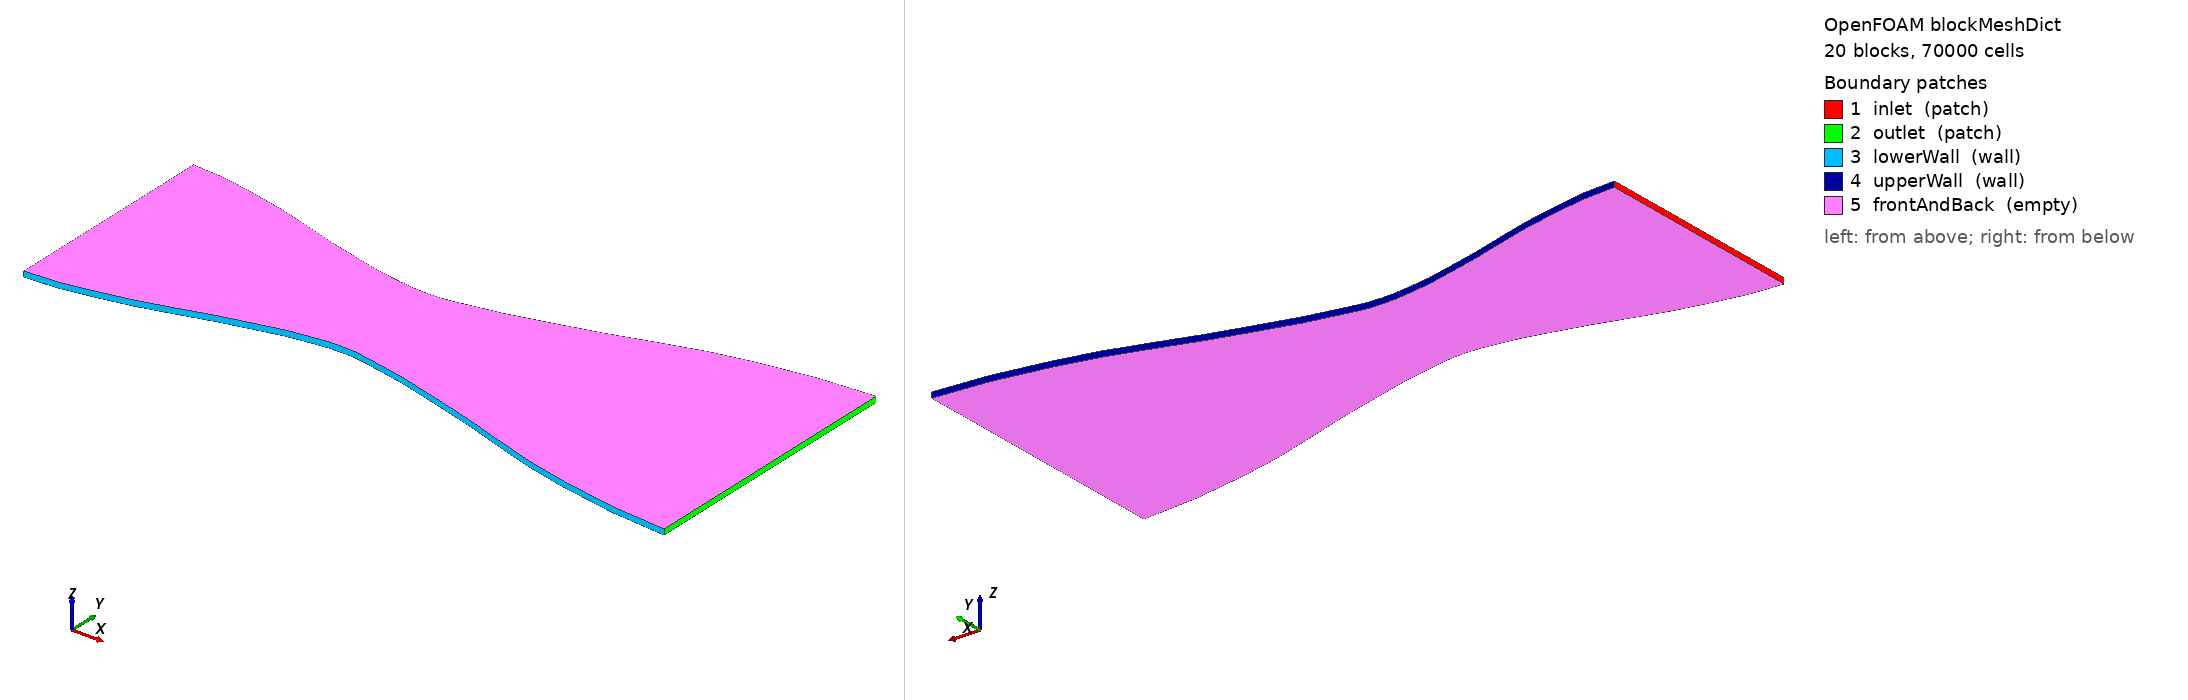

OpenFOAM case: the mesh blockMesh builds from blockMeshDict, 20 block(s), 70000 cells. Boundary patches (legend numbers): 1 inlet (patch), 2 outlet (patch), 3 lowerWall (wall), 4 upperWall (wall), 5 frontAndBack (empty). Left view from above one corner, right view from below the opposite corner. Boundary conditions: 1 field file(s) under 0/; 5 of 5 drawn patches have an entry in a shipped field file.

=== system/blockMeshDict ===
/*--------------------------------*- C++ -*----------------------------------*\
| =========                 |                                                 |
| \\      /  F ield         | OpenFOAM                                        |
|  \\    /   O peration     | blockMeshDict                                   |
|   \\  /    A nd           | 2D converging-diverging Laval nozzle            |
|    \\/     M anipulation  |                                                 |
\*---------------------------------------------------------------------------*/

FoamFile
{
    version     2.0;
    format      ascii;
    class       dictionary;
    object      blockMeshDict;
}

convertToMeters 1;

vertices
(
    (0.000 -0.0200 -0.0005)
    (0.000  0.0000 -0.0005)
    (0.000  0.0200 -0.0005)
    (0.000 -0.0200  0.0005)
    (0.000  0.0000  0.0005)
    (0.000  0.0200  0.0005)

    (0.012 -0.0185 -0.0005)
    (0.012  0.0000 -0.0005)
    (0.012  0.0185 -0.0005)
    (0.012 -0.0185  0.0005)
    (0.012  0.0000  0.0005)
    (0.012  0.0185  0.0005)

    (0.024 -0.0155 -0.0005)
    (0.024  0.0000 -0.0005)
    (0.024  0.0155 -0.0005)
    (0.024 -0.0155  0.0005)
    (0.024  0.0000  0.0005)
    (0.024  0.0155  0.0005)

    (0.036 -0.0122 -0.0005)
    (0.036  0.0000 -0.0005)
    (0.036  0.0122 -0.0005)
    (0.036 -0.0122  0.0005)
    (0.036  0.0000  0.0005)
    (0.036  0.0122  0.0005)

    (0.045 -0.0104 -0.0005)
    (0.045  0.0000 -0.0005)
    (0.045  0.0104 -0.0005)
    (0.045 -0.0104  0.0005)
    (0.045  0.0000  0.0005)
    (0.045  0.0104  0.0005)

    (0.050 -0.0100 -0.0005)
    (0.050  0.0000 -0.0005)
    (0.050  0.0100 -0.0005)
    (0.050 -0.0100  0.0005)
    (0.050  0.0000  0.0005)
    (0.050  0.0100  0.0005)

    (0.055 -0.0105 -0.0005)
    (0.055  0.0000 -0.0005)
    (0.055  0.0105 -0.0005)
    (0.055 -0.0105  0.0005)
    (0.055  0.0000  0.0005)
    (0.055  0.0105  0.0005)

    (0.070 -0.0140 -0.0005)
    (0.070  0.0000 -0.0005)
    (0.070  0.0140 -0.0005)
    (0.070 -0.0140  0.0005)
    (0.070  0.0000  0.0005)
    (0.070  0.0140  0.0005)

    (0.085 -0.0185 -0.0005)
    (0.085  0.0000 -0.0005)
    (0.085  0.0185 -0.0005)
    (0.085 -0.0185  0.0005)
    (0.085  0.0000  0.0005)
    (0.085  0.0185  0.0005)

    (0.100 -0.0225 -0.0005)
    (0.100  0.0000 -0.0005)
    (0.100  0.0225 -0.0005)
    (0.100 -0.0225  0.0005)
    (0.100  0.0000  0.0005)
    (0.100  0.0225  0.0005)

    (0.120 -0.0250 -0.0005)
    (0.120  0.0000 -0.0005)
    (0.120  0.0250 -0.0005)
    (0.120 -0.0250  0.0005)
    (0.120  0.0000  0.0005)
    (0.120  0.0250  0.0005)
);

blocks
(
    hex (0 6 7 1 3 9 10 4)       (45 70 1) simpleGrading (0.75 4.0 1)
    hex (6 12 13 7 9 15 16 10)    (45 70 1) simpleGrading (0.65 4.0 1)
    hex (12 18 19 13 15 21 22 16) (55 70 1) simpleGrading (0.55 4.0 1)
    hex (18 24 25 19 21 27 28 22) (60 70 1) simpleGrading (0.45 4.0 1)
    hex (24 30 31 25 27 33 34 28) (65 70 1) simpleGrading (0.35 4.0 1)

    hex (30 36 37 31 33 39 40 34) (65 70 1) simpleGrading (2.80 4.0 1)
    hex (36 42 43 37 39 45 46 40) (60 70 1) simpleGrading (2.20 4.0 1)
    hex (42 48 49 43 45 51 52 46) (45 70 1) simpleGrading (1.70 4.0 1)
    hex (48 54 55 49 51 57 58 52) (35 70 1) simpleGrading (1.35 4.0 1)
    hex (54 60 61 55 57 63 64 58) (25 70 1) simpleGrading (1.15 4.0 1)

    hex (1 7 8 2 4 10 11 5)       (45 70 1) simpleGrading (0.75 0.25 1)
    hex (7 13 14 8 10 16 17 11)   (45 70 1) simpleGrading (0.65 0.25 1)
    hex (13 19 20 14 16 22 23 17) (55 70 1) simpleGrading (0.55 0.25 1)
    hex (19 25 26 20 22 28 29 23) (60 70 1) simpleGrading (0.45 0.25 1)
    hex (25 31 32 26 28 34 35 29) (65 70 1) simpleGrading (0.35 0.25 1)

    hex (31 37 38 32 34 40 41 35) (65 70 1) simpleGrading (2.80 0.25 1)
    hex (37 43 44 38 40 46 47 41) (60 70 1) simpleGrading (2.20 0.25 1)
    hex (43 49 50 44 46 52 53 47) (45 70 1) simpleGrading (1.70 0.25 1)
    hex (49 55 56 50 52 58 59 53) (35 70 1) simpleGrading (1.35 0.25 1)
    hex (55 61 62 56 58 64 65 59) (25 70 1) simpleGrading (1.15 0.25 1)
);

edges
(
    spline 0 6   ((0.006 -0.0196 -0.0005))
    spline 3 9   ((0.006 -0.0196  0.0005))
    spline 2 8   ((0.006  0.0196 -0.0005))
    spline 5 11  ((0.006  0.0196  0.0005))
    spline 6 12  ((0.018 -0.0172 -0.0005))
    spline 9 15  ((0.018 -0.0172  0.0005))
    spline 8 14  ((0.018  0.0172 -0.0005))
    spline 11 17 ((0.018  0.0172  0.0005))
    spline 12 18 ((0.030 -0.0137 -0.0005))
    spline 15 21 ((0.030 -0.0137  0.0005))
    spline 14 20 ((0.030  0.0137 -0.0005))
    spline 17 23 ((0.030  0.0137  0.0005))
    spline 18 24 ((0.0405 -0.0111 -0.0005))
    spline 21 27 ((0.0405 -0.0111  0.0005))
    spline 20 26 ((0.0405  0.0111 -0.0005))
    spline 23 29 ((0.0405  0.0111  0.0005))
    spline 24 30 ((0.0475 -0.0101 -0.0005))
    spline 27 33 ((0.0475 -0.0101  0.0005))
    spline 26 32 ((0.0475  0.0101 -0.0005))
    spline 29 35 ((0.0475  0.0101  0.0005))
    spline 30 36 ((0.0525 -0.0101 -0.0005))
    spline 33 39 ((0.0525 -0.0101  0.0005))
    spline 32 38 ((0.0525  0.0101 -0.0005))
    spline 35 41 ((0.0525  0.0101  0.0005))
    spline 36 42 ((0.0625 -0.0120 -0.0005))
    spline 39 45 ((0.0625 -0.0120  0.0005))
    spline 38 44 ((0.0625  0.0120 -0.0005))
    spline 41 47 ((0.0625  0.0120  0.0005))
    spline 42 48 ((0.0775 -0.0161 -0.0005))
    spline 45 51 ((0.0775 -0.0161  0.0005))
    spline 44 50 ((0.0775  0.0161 -0.0005))
    spline 47 53 ((0.0775  0.0161  0.0005))
    spline 48 54 ((0.0925 -0.0208 -0.0005))
    spline 51 57 ((0.0925 -0.0208  0.0005))
    spline 50 56 ((0.0925  0.0208 -0.0005))
    spline 53 59 ((0.0925  0.0208  0.0005))
    spline 54 60 ((0.110 -0.0242 -0.0005))
    spline 57 63 ((0.110 -0.0242  0.0005))
    spline 56 62 ((0.110  0.0242 -0.0005))
    spline 59 65 ((0.110  0.0242  0.0005))
);

boundary
(
    inlet
    {
        type patch;
        faces
        (
            (0 1 4 3)
            (1 2 5 4)
        );
    }

    outlet
    {
        type patch;
        faces
        (
            (60 63 64 61)
            (61 64 65 62)
        );
    }

    lowerWall
    {
        type wall;
        faces
        (
            (0 3 9 6)
            (6 9 15 12)
            (12 15 21 18)
            (18 21 27 24)
            (24 27 33 30)
            (30 33 39 36)
            (36 39 45 42)
            (42 45 51 48)
            (48 51 57 54)
            (54 57 63 60)
        );
    }

    upperWall
    {
        type wall;
        faces
        (
            (2 8 11 5)
            (8 14 17 11)
            (14 20 23 17)
            (20 26 29 23)
            (26 32 35 29)
            (32 38 41 35)
            (38 44 47 41)
            (44 50 53 47)
            (50 56 59 53)
            (56 62 65 59)
        );
    }

    frontAndBack
    {
        type empty;
        faces
        (
            (0 6 7 1)
            (6 12 13 7)
            (12 18 19 13)
            (18 24 25 19)
            (24 30 31 25)
            (30 36 37 31)
            (36 42 43 37)
            (42 48 49 43)
            (48 54 55 49)
            (54 60 61 55)
            (1 7 8 2)
            (7 13 14 8)
            (13 19 20 14)
            (19 25 26 20)
            (25 31 32 26)
            (31 37 38 32)
            (37 43 44 38)
            (43 49 50 44)
            (49 55 56 50)
            (55 61 62 56)
            (3 4 10 9)
            (9 10 16 15)
            (15 16 22 21)
            (21 22 28 27)
            (27 28 34 33)
            (33 34 40 39)
            (39 40 46 45)
            (45 46 52 51)
            (51 52 58 57)
            (57 58 64 63)
            (4 5 11 10)
            (10 11 17 16)
            (16 17 23 22)
            (22 23 29 28)
            (28 29 35 34)
            (34 35 41 40)
            (40 41 47 46)
            (46 47 53 52)
            (52 53 59 58)
            (58 59 65 64)
        );
    }
);

mergePatchPairs
(
);


=== 0/p ===
FoamFile
{
    version     2.0;
    format      ascii;
    class       volScalarField;
    object      p;
}

dimensions      [1 -1 -2 0 0 0 0];

internalField   uniform 250000;

boundaryField
{
    inlet
    {
        type            totalPressure;
        p0              uniform 300000;
    }

    outlet
    {
        type            fixedValue;
        value           uniform 250000;
    }

    lowerWall
    {
        type            zeroGradient;
    }

    upperWall
    {
        type            zeroGradient;
    }

    frontAndBack
    {
        type            empty;
    }
}
